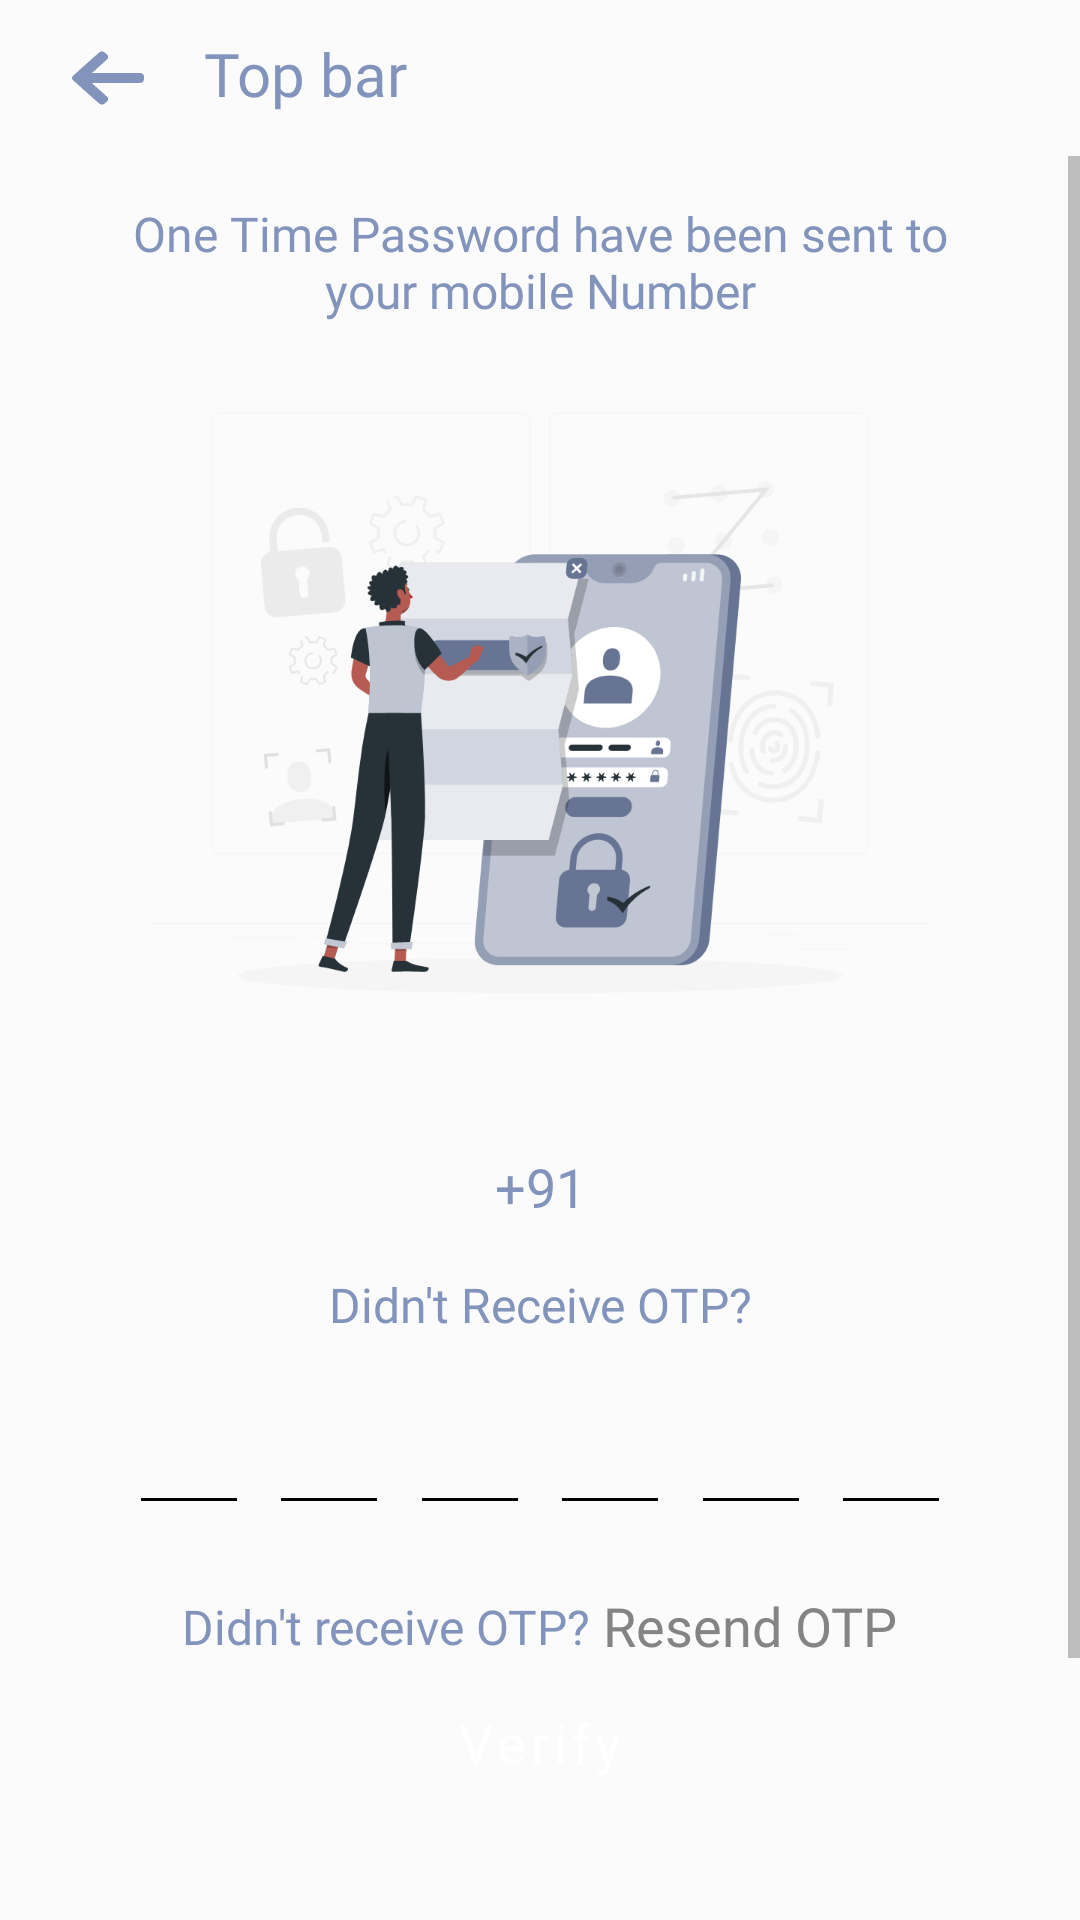

The Android layout XML behind this screen, and the referenced resources:
<!-- AndroidManifest.xml: application theme Theme.EduConnectEducationalApp -->
<!-- res/layout/fragment_otp_verification.xml -->
<?xml version="1.0" encoding="utf-8"?>
<LinearLayout xmlns:android="http://schemas.android.com/apk/res/android"
    xmlns:app="http://schemas.android.com/apk/res-auto"
    xmlns:tools="http://schemas.android.com/tools"
    android:layout_width="match_parent"
    android:layout_height="match_parent"
    android:orientation="vertical">

    <include
        android:id="@+id/toolbarLayout"
        layout="@layout/layout_top_bar" />

    <ScrollView
        android:layout_width="match_parent"
        android:layout_height="0dp"
        android:layout_weight="1">

        <androidx.constraintlayout.widget.ConstraintLayout
            android:layout_width="match_parent"
            android:layout_height="wrap_content"
            android:gravity="center_horizontal"
            android:orientation="vertical"
            app:layout_constraintBottom_toBottomOf="parent"
            app:layout_constraintEnd_toEndOf="parent"
            app:layout_constraintStart_toStartOf="parent"
            app:layout_constraintTop_toTopOf="parent">

            <ImageView
                android:id="@+id/img_otp_verification"
                android:layout_width="0dp"
                android:layout_height="260dp"
                android:contentDescription="@string/otp_verification"
                android:src="@drawable/ic_otp_verify"
                app:layout_constraintEnd_toEndOf="@id/guideline_end"
                app:layout_constraintHorizontal_bias="0.5"
                app:layout_constraintStart_toStartOf="@id/guideline_start"
                app:layout_constraintTop_toBottomOf="@+id/txt_detail_otp" />

            <TextView
                android:id="@+id/txt_detail_otp"
                style="@style/SubTitle"
                android:layout_marginTop="16dp"
                android:gravity="center"
                android:text="@string/one_time_password_have_been_sent_to_your_mobile_number"
                app:layout_constraintEnd_toEndOf="@id/guideline_end"
                app:layout_constraintStart_toStartOf="@id/guideline_start"
                app:layout_constraintTop_toTopOf="parent" />

            <TextView
                android:id="@+id/txt_mobile_number"
                style="@style/SubTitle.Bold"
                android:layout_marginTop="16dp"
                android:gravity="center"
                android:text="@string/_91"
                android:textSize="18sp"
                app:layout_constraintEnd_toEndOf="parent"
                app:layout_constraintStart_toStartOf="parent"
                app:layout_constraintTop_toBottomOf="@+id/img_otp_verification" />

            <TextView
                android:id="@+id/txt_otp_instruction"
                style="@style/SubTitle"
                android:layout_marginTop="16dp"
                android:gravity="center"
                android:text="@string/enter_the_otp_sent"
                app:layout_constraintEnd_toEndOf="parent"
                app:layout_constraintStart_toStartOf="parent"
                app:layout_constraintTop_toBottomOf="@+id/txt_mobile_number" />

            <androidx.constraintlayout.widget.Guideline
                android:id="@+id/guideline_start"
                android:layout_width="wrap_content"
                android:layout_height="wrap_content"
                android:orientation="vertical"
                app:layout_constraintGuide_percent="0.10" />

            <androidx.constraintlayout.widget.Guideline
                android:id="@+id/guideline_end"
                android:layout_width="wrap_content"
                android:layout_height="wrap_content"
                android:orientation="vertical"
                app:layout_constraintGuide_percent="0.90" />

            <EditText
                android:id="@+id/input_code_1"
                style="@style/OtpInputEditText"
                android:layout_marginTop="12dp"
                android:importantForAutofill="no"
                app:layout_constraintEnd_toStartOf="@+id/input_code_2"
                app:layout_constraintStart_toStartOf="@id/guideline_start"
                app:layout_constraintTop_toBottomOf="@id/txt_otp_instruction"
                tools:ignore="LabelFor" />

            <EditText
                android:id="@+id/input_code_2"
                style="@style/OtpInputEditText"
                android:importantForAutofill="no"
                app:layout_constraintEnd_toStartOf="@+id/input_code_3"
                app:layout_constraintHorizontal_bias="0.5"
                app:layout_constraintStart_toEndOf="@+id/input_code_1"
                app:layout_constraintTop_toTopOf="@+id/input_code_1"
                tools:ignore="LabelFor" />

            <EditText
                android:id="@+id/input_code_3"
                style="@style/OtpInputEditText"
                android:importantForAutofill="no"
                app:layout_constraintEnd_toStartOf="@+id/input_code_4"
                app:layout_constraintHorizontal_bias="0.5"
                app:layout_constraintStart_toEndOf="@+id/input_code_2"
                app:layout_constraintTop_toTopOf="@+id/input_code_1"
                tools:ignore="LabelFor" />

            <EditText
                android:id="@+id/input_code_4"
                style="@style/OtpInputEditText"
                android:importantForAutofill="no"
                app:layout_constraintEnd_toStartOf="@+id/input_code_5"
                app:layout_constraintHorizontal_bias="0.5"
                app:layout_constraintStart_toEndOf="@+id/input_code_3"
                app:layout_constraintTop_toTopOf="@+id/input_code_1"
                tools:ignore="LabelFor" />

            <EditText
                android:id="@+id/input_code_5"
                style="@style/OtpInputEditText"
                android:importantForAutofill="no"
                app:layout_constraintEnd_toStartOf="@+id/input_code_6"
                app:layout_constraintHorizontal_bias="0.5"
                app:layout_constraintStart_toEndOf="@+id/input_code_4"
                app:layout_constraintTop_toTopOf="@+id/input_code_1"
                tools:ignore="LabelFor" />

            <EditText
                android:id="@+id/input_code_6"
                style="@style/OtpInputEditText"
                android:imeOptions="actionDone"
                android:importantForAutofill="no"
                app:layout_constraintEnd_toEndOf="@id/guideline_end"
                app:layout_constraintHorizontal_bias="0.5"
                app:layout_constraintStart_toEndOf="@+id/input_code_5"
                app:layout_constraintTop_toTopOf="@+id/input_code_1"
                tools:ignore="LabelFor" />


            <TextView
                android:id="@+id/otp_timer"
                style="@style/SubTitle"
                android:layout_width="wrap_content"
                android:layout_marginTop="24dp"
                android:text="@string/did_not_receive_the_otp"
                android:textSize="16sp"
                app:layout_constraintBottom_toBottomOf="parent"
                app:layout_constraintEnd_toStartOf="@+id/txt_resend_otp"
                app:layout_constraintHorizontal_bias="0.5"
                app:layout_constraintHorizontal_chainStyle="packed"
                app:layout_constraintStart_toStartOf="parent"
                app:layout_constraintTop_toBottomOf="@id/input_code_1"
                app:layout_constraintVertical_bias="0.0" />

            <TextView
                android:id="@+id/txt_resend_otp"
                style="@style/SubTitle.Bold"
                android:layout_width="wrap_content"
                android:layout_marginStart="4dp"
                android:enabled="false"
                android:gravity="center_vertical"
                android:text="@string/resend_otp"
                android:textColor="@color/resend_btn_selector"
                android:textSize="18sp"
                app:layout_constraintBottom_toBottomOf="@+id/otp_timer"
                app:layout_constraintEnd_toEndOf="parent"
                app:layout_constraintStart_toEndOf="@+id/otp_timer"
                app:layout_constraintTop_toTopOf="@+id/otp_timer" />
        </androidx.constraintlayout.widget.ConstraintLayout>
    </ScrollView>

    <include
        android:id="@+id/btn_progress_layout"
        layout="@layout/layout_progress_button"
        android:layout_width="match_parent"
        android:layout_height="wrap_content"
        android:layout_marginBottom="@dimen/submit_button_margin_bottom" />

</LinearLayout>
<!-- res/layout/layout_top_bar.xml (included above) -->
<?xml version="1.0" encoding="utf-8"?>
<androidx.appcompat.widget.Toolbar xmlns:android="http://schemas.android.com/apk/res/android"
    xmlns:app="http://schemas.android.com/apk/res-auto"
    xmlns:tools="http://schemas.android.com/tools"
    android:id="@+id/toolbar"
    android:layout_width="match_parent"
    android:layout_height="52dp"
    app:layout_constraintEnd_toEndOf="parent"
    app:layout_constraintStart_toStartOf="parent"
    app:layout_constraintTop_toTopOf="parent">

    <ImageView
        android:id="@+id/btn_back"
        style="@style/IconButton.Top.Back"
        app:layout_constraintStart_toStartOf="parent"
        app:layout_constraintTop_toTopOf="parent"
        android:layout_marginVertical="4dp"
        android:layout_marginStart="@dimen/top_bar_start_icon_start_margin"
        tools:ignore="ContentDescription" />

    <TextView
        android:id="@+id/tv_title"
        style="@style/SubTitle.Bold"
        android:layout_width="wrap_content"
        android:layout_height="wrap_content"
        android:layout_gravity="start|center_vertical"
        android:layout_marginStart="4dp"
        android:paddingHorizontal="8dp"
        android:text="@string/top_bar"
        android:textSize="20sp" />

    <ImageView
        android:id="@+id/btn_info"
        style="@style/IconButton.Top"
        android:layout_gravity="end"
        android:layout_marginEnd="@dimen/top_bar_end_icon_end_margin"
        android:contentDescription="@string/info"
        android:src="@drawable/ic_info"
        android:visibility="gone"
        tools:visibility="visible" />

</androidx.appcompat.widget.Toolbar>
<!-- res/layout/layout_progress_button.xml (included above) -->
<?xml version="1.0" encoding="utf-8"?>
<androidx.constraintlayout.widget.ConstraintLayout xmlns:android="http://schemas.android.com/apk/res/android"
    xmlns:app="http://schemas.android.com/apk/res-auto"
    xmlns:tools="http://schemas.android.com/tools"
    android:layout_width="match_parent"
    android:layout_height="wrap_content">

    <com.google.android.material.button.MaterialButton
        android:id="@+id/btn_action"
        style="@style/BroadButton"
        android:layout_width="180dp"
        app:layout_constraintBottom_toBottomOf="parent"
        app:layout_constraintEnd_toEndOf="parent"
        app:layout_constraintStart_toStartOf="parent"
        app:layout_constraintTop_toTopOf="parent"
        tools:text="@string/verify" />

    <ProgressBar
        android:id="@+id/button_progress_bar"
        style="@style/ProgressBar"
        android:visibility="gone"
        app:layout_constraintBottom_toBottomOf="parent"
        app:layout_constraintEnd_toEndOf="parent"
        app:layout_constraintStart_toStartOf="parent"
        app:layout_constraintTop_toTopOf="parent" />
</androidx.constraintlayout.widget.ConstraintLayout>
<!-- resources referenced by this layout -->
<resources>
  <dimen name="submit_button_margin_bottom">32dp</dimen>
  <dimen name="top_bar_end_icon_end_margin">10dp</dimen>
  <dimen name="top_bar_start_icon_start_margin">16dp</dimen>
  <!-- drawable ic_info (drawable) -->
  <vector xmlns:android="http://schemas.android.com/apk/res/android"
      android:width="24dp"
      android:height="24dp"
      android:tint="?colorSecondary"
      android:viewportWidth="24"
      android:viewportHeight="24">
      <path
          android:fillColor="@android:color/white"
          android:pathData="M12,2C6.48,2 2,6.48 2,12s4.48,10 10,10 10,-4.48 10,-10S17.52,2 12,2zM13,17h-2v-6h2v6zM13,9h-2L11,7h2v2z" />
  </vector>
  <string name="_91">+91</string>
  <string name="did_not_receive_the_otp">Didn\'t receive OTP?</string>
  <string name="enter_the_otp_sent">Didn\'t Receive OTP?</string>
  <string name="info">Info</string>
  <string name="one_time_password_have_been_sent_to_your_mobile_number">One Time Password have been sent to your mobile Number</string>
  <string name="otp_verification">Otp verification</string>
  <string name="resend_otp">Resend OTP</string>
  <string name="top_bar">Top bar</string>
  <string name="verify">Verify</string>
  <style name="BroadButton">
          <item name="android:background">@drawable/background_broad_btn</item>
          <item name="elevation">40dp</item>
          <item name="fontFamily">@font/inter_bold</item>
          <item name="android:textSize">18sp</item>
          <item name="android:textAllCaps">false</item>
          <item name="android:layout_width">match_parent</item>
          <item name="android:layout_height">54dp</item>
          <item name="android:textColor">?colorOnPrimary</item>
          <item name="android:shadowRadius">2</item>
      </style>
  <style name="IconButton.Top">
          <item name="android:layout_width">40dp</item>
          <item name="android:layout_height">40dp</item>
          <item name="android:padding">8dp</item>
          <item name="android:layout_marginTop">@dimen/top_bar_icon_vertical_margin</item>
          <item name="android:layout_marginBottom">@dimen/top_bar_icon_vertical_margin</item>
      </style>
  <style name="IconButton.Top.Back">
          <item name="android:layout_marginStart">10dp</item>
          <item name="android:contentDescription">@string/back_button</item>
          <item name="srcCompat">@drawable/ic_back_button</item>
      </style>
  
      !-- Scroll View Style --&gt;
  <style name="ProgressBar">
          <item name="android:layout_width">40dp</item>
          <item name="android:layout_height">40dp</item>
          <item name="android:visibility">gone</item>
          <item name="android:indeterminate">true</item>
          <item name="android:indeterminateTint">?colorPrimary</item>
          <item name="android:indeterminateTintMode">src_atop</item>
          <item name="android:layout_gravity">center</item>
      </style>
  <style name="SubTitle" parent="Title">
          <item name="fontFamily">@font/inter_medium</item>
          <item name="android:textSize">16sp</item>
      </style>
  <style name="SubTitle.Bold" parent="Title.Bold">
          <item name="fontFamily">@font/inter_semibold</item>
          <item name="android:textSize">15sp</item>
      </style>
  <dimen name="top_bar_icon_vertical_margin">6dp</dimen>
  <string name="back_button">Back button</string>
  <style name="Title.Bold">
          <item name="android:fontFamily">@font/inter_bold</item>
      </style>
  <color name="color_primary">#3F51B5</color>
  <color name="white">#FFFFFFFF</color>
  <color name="color_on_surface">#FFFFFF</color>
  <color name="color_secondary">#8293BC</color>
  <color name="black">#FF000000</color>
  <color name="background_color">#FBFBFB</color>
  <color name="secondary_text_color">#848484</color>
</resources>
